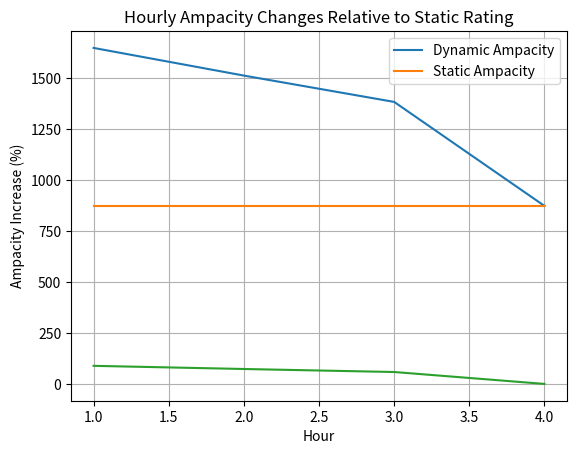

The script that saved this image:
import numpy as np
import pandas as pd

# ==============================
# Step 1. Conductor Parameters
# ==============================

# ACSR Drake (typical transmission conductor)

D = 0.0281               # Conductor diameter (m)
R20 = 0.0214             # Resistance at 20C (ohm/km)
alpha_R = 0.004          # Temperature coefficient

epsilon = 0.5            # Emissivity
alpha_s = 0.5            # Solar absorptivity

# Convert resistance to ohm/m
R20 = R20 / 1000

T_max = 75.0             # Max allowable current temperature (C)

# ==============================
# Step 2. Weather Data (supposed)
# ==============================

data = {
    "Ta" : [5, 10, 15, 40],         # Ambient Temperature (C)
    "Vw" : [1, 2.5, 2.0, 0.6],      # Wind Speed (m/s)
    "theta" : [22.5, 30, 45, 90],   # Wind angle (degrees)
    "S" : [100, 500, 800, 1000]      # Solar radiation (W/m^2)
}
df=pd.DataFrame(data)

# ==============================
# Step 3. IEEE 738 Functions
# ==============================

#perpendicular wind component

def effective_wind_speed(Vw, theta_deg):
    return Vw * np.sin(np.radians(theta_deg))

 #IEEE 738 forced and natural convection

def convective_cooling(Tc, Ta, Veff):

    delta_T = Tc - Ta

# Natural Convection
    Qc_nat = 3.645 * (D ** 0.75) * (delta_T ** 1.25)

# forced convection
    Qc_for = 0.754 * (D ** 0.6) * (Veff ** 0.6) * delta_T

    return max(Qc_nat, Qc_for)

def radiative_cooling(Tc, Ta):
    return 17.8 * D * epsilon * (((Tc+ 273)/100) ** 4 -((Ta+273)/100) ** 4)

# Solar heat Gain (W/m)
def solar_heating(S):
    return alpha_s * S * D

# Temperature- dependent resistance
def resistance_at_temp(Tc):
    return R20 * (1+ alpha_R * (Tc - 20))

#Solve IEEE 738 Steady-state ampacity
def dynamic_ampacity(Ta, Vw, theta, S):

    Veff = effective_wind_speed(Vw, theta)
    # Veff = max(Veff, 0.01)


    Qc = convective_cooling(T_max, Ta, Veff)
    Qr= radiative_cooling(T_max, Ta)
    Qs = solar_heating(S)

    R_T = resistance_at_temp(T_max)

    numerator = Qc + Qr - Qs

    if numerator <= 0:
        return 0

    I= np.sqrt(numerator / R_T)
    return I

# =================================
# Step 4. Compute Dynamic Ampacity
# =================================

df["Dynamic_Ampacity_A"] = df.apply(
    lambda row: dynamic_ampacity(
        row["Ta"], row["Vw"], row["theta"], row["S"]
    ),
    axis=1
)

# ==============================
# Step 3. Print Result
# ==============================
print(df)

# ==========================
# Static Rating Assumptions : Widely used values in US
# ==========================

Ta_static = 40.0        # Ambient Temperature (C)
Vw_static = 0.6         # Wind Speed (m/s)
theta_static = 90.0     # Wind Perpendicular (degree)
S_static = 1000.0       # Solar radiation ( W/m^2)

# ==========================
# Static Ampacity
# ==========================

I_static = dynamic_ampacity(
    Ta_static,
    Vw_static,
    theta_static,
    S_static
)

print(f"Static Rating Ampacity: {I_static:.1f} A")

df["Static_Ampacity_A"] = I_static

df["Ampacity_Increase_A"] = (
    df["Dynamic_Ampacity_A"] - df["Static_Ampacity_A"]
)

df["Ampacity_Increase_pct"] = (
    df["Ampacity_Increase_A"] / df["Static_Ampacity_A"] *100
)

df["Hour"] = np.arange(1, len(df) + 1)

output = df[[
    "Hour",
    "Static_Ampacity_A",
    "Dynamic_Ampacity_A",
    "Ampacity_Increase_pct"
]].copy()

# Round for presentation
output["Static_Ampacity_A"] = output["Static_Ampacity_A"].round(0)
output["Dynamic_Ampacity_A"] = output["Dynamic_Ampacity_A"].round(0)
output["Ampacity_Increase_pct"] = output["Ampacity_Increase_pct"].round(1)

print(output.to_string(index=False))


output.columns = [
    "Hour",
    "Static Rating (A)",
    "Dynamic Rating (A)",
    "Increase (%)"
]

print(output)


import matplotlib.pyplot as plt

# ==============================
# PLOT 1: Static vs Dynamic Ampacity
# ==============================

plt.figure()
plt.plot(df["Hour"], df["Dynamic_Ampacity_A"], label="Dynamic Ampacity")
plt.plot(df["Hour"], df["Static_Ampacity_A"], label="Static Ampacity")

plt.xlabel("Hour")
plt.ylabel("Ampacity (A)")
plt.title("Static vs Dynamic Line Ampacity")
plt.legend()
plt.grid(True)

plt.show()

# ==============================
# PLOT 2: Ampacity Change/ Increase (%)
# ==============================

plt.plot(df["Hour"], df["Ampacity_Increase_pct"])

plt.xlabel("Hour")
plt.ylabel("Ampacity Increase (%)")
plt.title("Hourly Ampacity Changes Relative to Static Rating")
plt.grid(True)

plt.show()
